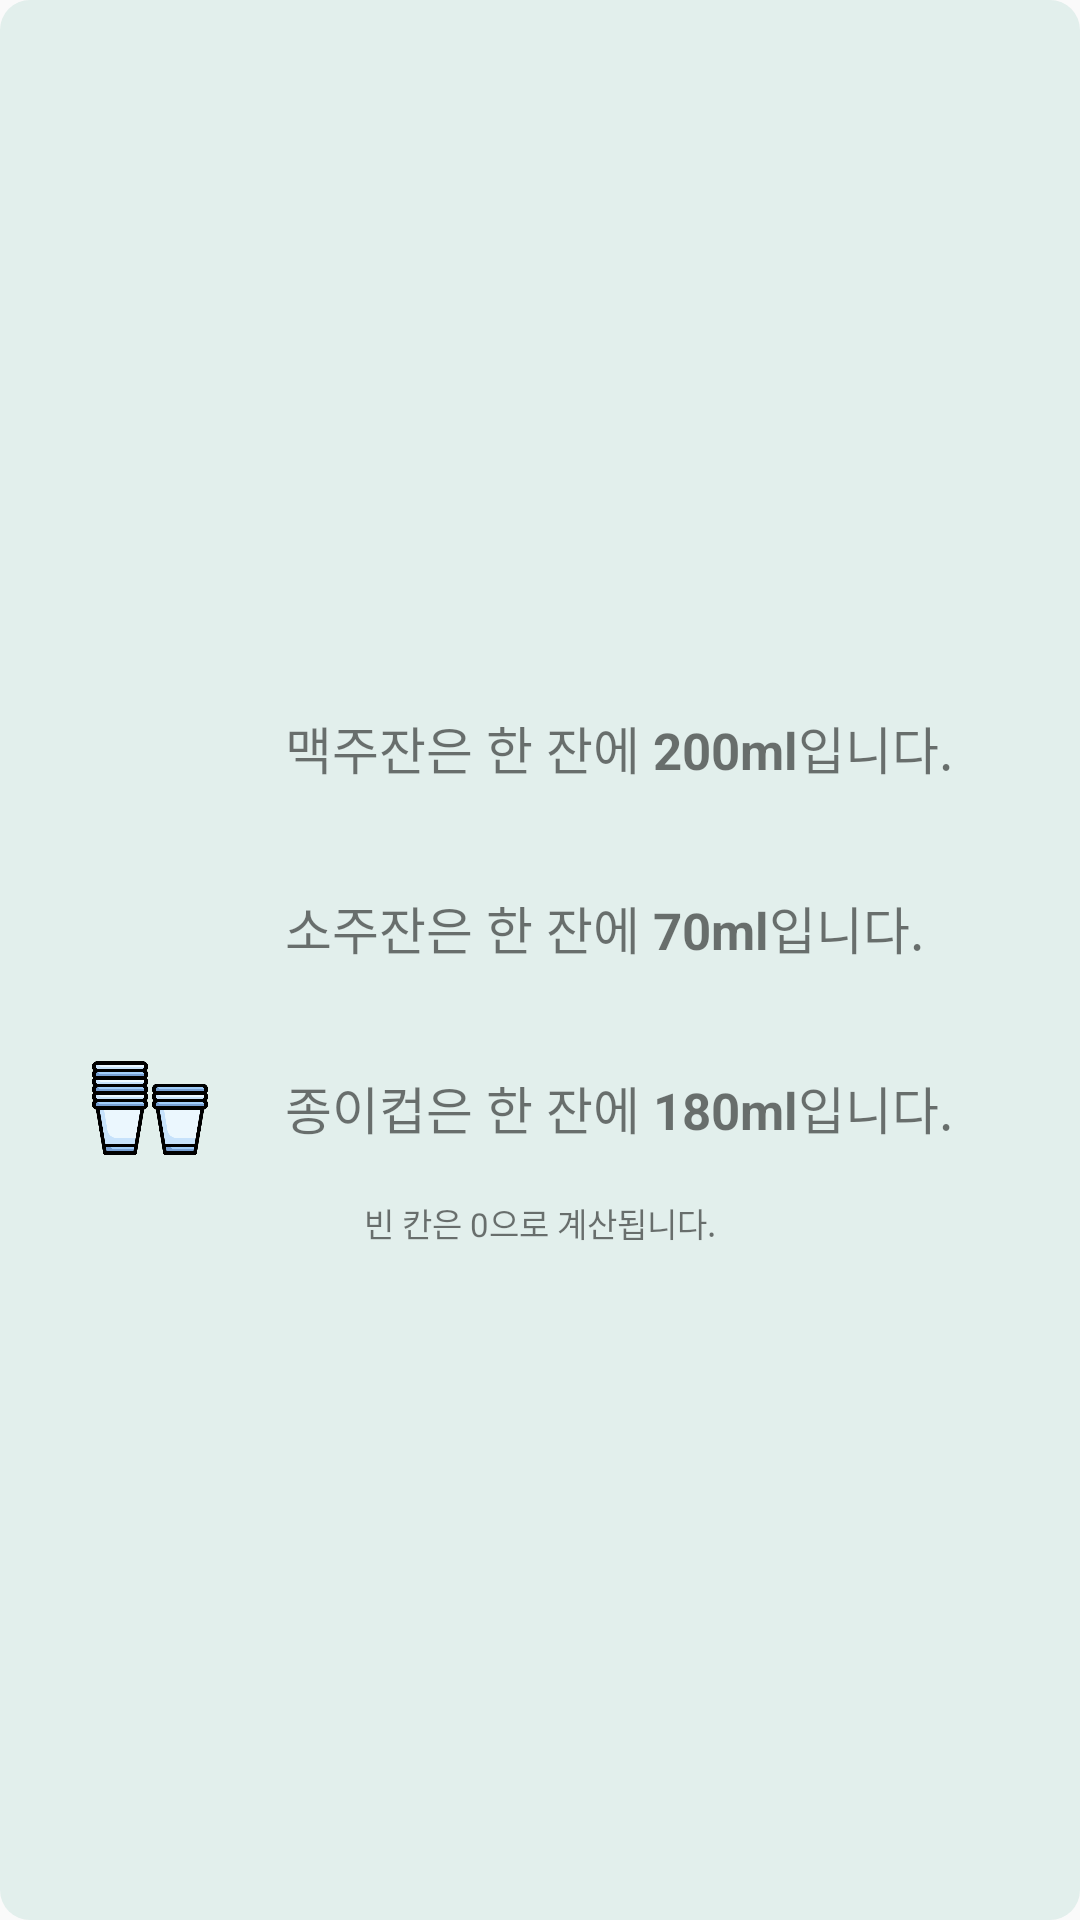

The Android layout XML behind this screen, and the referenced resources:
<!-- AndroidManifest.xml: application theme Theme.AlcoholCalculator -->
<!-- res/layout/content_tips.xml -->
<?xml version="1.0" encoding="utf-8"?>
<LinearLayout xmlns:android="http://schemas.android.com/apk/res/android"
    xmlns:app="http://schemas.android.com/apk/res-auto"
    xmlns:tools="http://schemas.android.com/tools"
    android:orientation="vertical"
    android:layout_width="match_parent"
    android:layout_height="wrap_content"
    android:background="@drawable/main_content_background"
    android:paddingTop="25dp"
    android:paddingBottom="20dp"
    android:gravity="center"
    >

    <LinearLayout
        android:layout_width="300dp"
        android:layout_height="wrap_content"
        android:gravity="center_vertical"
        android:orientation="horizontal">

        <ImageView
            android:layout_width="40dp"
            android:layout_height="40dp"
            android:src="@drawable/beer_icon"
            android:layout_marginRight="25dp"
            />
        <TextView
            android:layout_width="wrap_content"
            android:layout_height="wrap_content"
            android:text="@string/beer_text"
            android:textSize="17sp"
            />
    </LinearLayout>
    <LinearLayout
        android:layout_width="300dp"
        android:layout_height="wrap_content"
        android:orientation="horizontal"
        android:gravity="center_vertical"
        android:layout_marginVertical="20dp">

        <ImageView
            android:id="@+id/imageView2"
            android:layout_width="40dp"
            android:layout_height="40dp"
            android:src="@drawable/soju_icon"
            android:layout_marginRight="25dp"
            />
        />

        <TextView
            android:layout_width="wrap_content"
            android:layout_height="wrap_content"
            android:text="@string/soju_text"
            android:textSize="17sp"
            />
    </LinearLayout>
    <LinearLayout
        android:layout_width="300dp"
        android:layout_height="wrap_content"
        android:orientation="horizontal"
        android:gravity="center_vertical"
        >

        <ImageView
            android:id="@+id/imageView3"
            android:layout_width="40dp"
            android:layout_height="40dp"
            android:src="@drawable/water_icon"
            android:layout_marginRight="25dp"
            />
        <TextView
            android:layout_width="wrap_content"
            android:layout_height="wrap_content"
            android:text="@string/paper_text"
            android:textSize="17sp"
            />
    </LinearLayout>
    <TextView
        android:layout_width="wrap_content"
        android:layout_height="wrap_content"
        android:text="빈 칸은 0으로 계산됩니다."
        android:textSize="11sp"
        android:layout_marginTop="10dp"/>
</LinearLayout>
<!-- resources referenced by this layout -->
<resources>
  <!-- drawable main_content_background (drawable) -->
  <?xml version="1.0" encoding="utf-8"?>
  <shape xmlns:android="http://schemas.android.com/apk/res/android"
      android:shape="rectangle">
      <corners android:radius="10dp"/>
      <solid android:color="#E2EFEC"/>
      <stroke android:color="#E2EFEC"/>
  </shape>
  <!-- drawable water_icon: png bitmap (drawable, 12973 bytes) -->
  <string name="beer_text">맥주잔은 한 잔에 <b>200ml</b>입니다.</string>
  <string name="paper_text">종이컵은 한 잔에 <b>180ml</b>입니다.</string>
  <string name="soju_text">소주잔은 한 잔에 <b>70ml</b>입니다.</string>
  <style name="Theme.AlcoholCalculator" parent="Theme.AppCompat.DayNight.DarkActionBar">
          
          <item name="colorPrimary">@color/purple_500</item>
          <item name="colorPrimaryVariant">@color/purple_700</item>
          <item name="colorOnPrimary">@color/white</item>
          
          <item name="colorSecondary">@color/teal_200</item>
          <item name="colorSecondaryVariant">@color/teal_700</item>
          <item name="colorOnSecondary">@color/black</item>
          
          <item name="android:statusBarColor">?attr/colorPrimaryVariant</item>
          
      </style>
  <color name="purple_500">#FF6200EE</color>
  <color name="purple_700">#FF3700B3</color>
  <color name="white">#FFFFFFFF</color>
  <color name="teal_200">#FF03DAC5</color>
  <color name="teal_700">#FF018786</color>
  <color name="black">#FF000000</color>
</resources>
